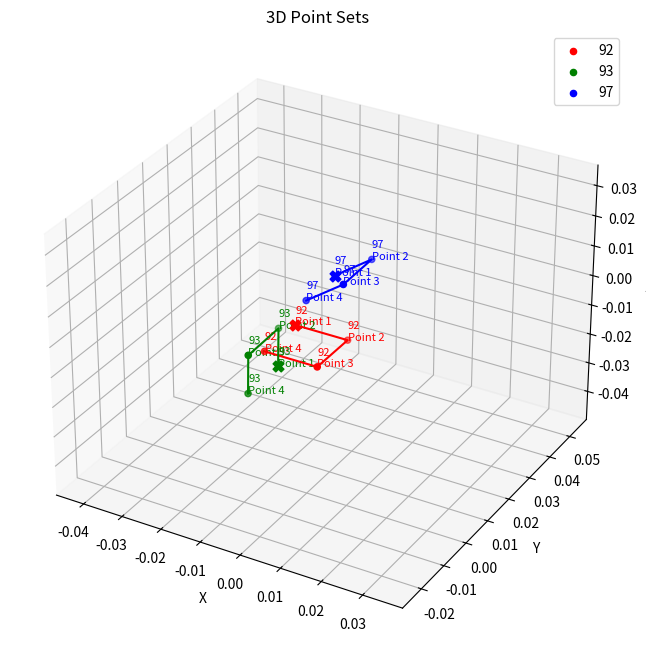

Source code (Python):
import matplotlib.pyplot as plt
from mpl_toolkits.mplot3d import Axes3D
import numpy as np

# Define your point sets with names
point_sets = [
    {
        'name': '92',
        'points': np.array([
            [-0.0065, 0.0065, 0],
        [0.0065, 0.0065, 0],
        [0.0065, -0.0065, 0],
        [-0.0065, -0.0065, 0]
        ])
    },
    {
        'name': '93',
        'points': np.array([
               [-0.0112844, 0.00705241, -0.0160643],
        [-0.0109948, 0.00687594, -0.00306871],
        [-0.0108209, -0.00612165, -0.00324909],
        [-0.0111105, -0.00594517, -0.0162447]
        ])
    },
    {
        'name': '97',
        'points': np.array([
                    [-0.0140686, 0.0367766, -0.00588565],
        [-0.00462495, 0.0368371, 0.00304825],
        [-0.00447748, 0.0238381, 0.00298043],
        [-0.0139211, 0.0237776, -0.00595347]
        ])
    }
]

# Create figure
fig = plt.figure(figsize=(10, 8))
ax = fig.add_subplot(111, projection='3d')

# Plot each point set
colors = ['r', 'g', 'b']  # Colors for each set

mins = np.ones(3) * 100000
maxs = np.ones(3) * -100000

for i, point_set in enumerate(point_sets):
    # Plot points
    ax.plot(point_set['points'][:, 0], point_set['points'][:, 1], point_set['points'][:, 2],
                c=colors[i])
    ax.scatter(point_set['points'][:, 0], point_set['points'][:, 1], point_set['points'][:, 2],
                c=colors[i], label=point_set['name'])
    ax.scatter(point_set['points'][0, 0], point_set['points'][0, 1], point_set['points'][0, 2],
            c=colors[i], s=60, marker='X')
    
    mins = np.min(np.stack((np.min(point_set['points'], axis=0), mins)), axis=0)
    maxs = np.max(np.stack((np.max(point_set['points'], axis=0), maxs)), axis=0)
    
    # Add text labels for each point
    for j, point in enumerate(point_set['points']):
        ax.text(point[0], point[1], point[2], f"{point_set['name']}\nPoint {j+1}",
                size=8, zorder=1, color=colors[i])

print(mins)
print(maxs)

mids = (maxs + mins) / 2
ranges = maxs - mins
max_range = np.max(ranges)
mins = mids - max_range
maxs = mids + max_range

# Set axis limits and labels
ax.set_xlim(mins[0], maxs[0])
ax.set_ylim(mins[1], maxs[1])
ax.set_zlim(mins[2], maxs[2])
ax.set_xlabel('X')
ax.set_ylabel('Y')
ax.set_zlabel('Z')
ax.set_title('3D Point Sets')
ax.legend()

# Show the plot
plt.show()